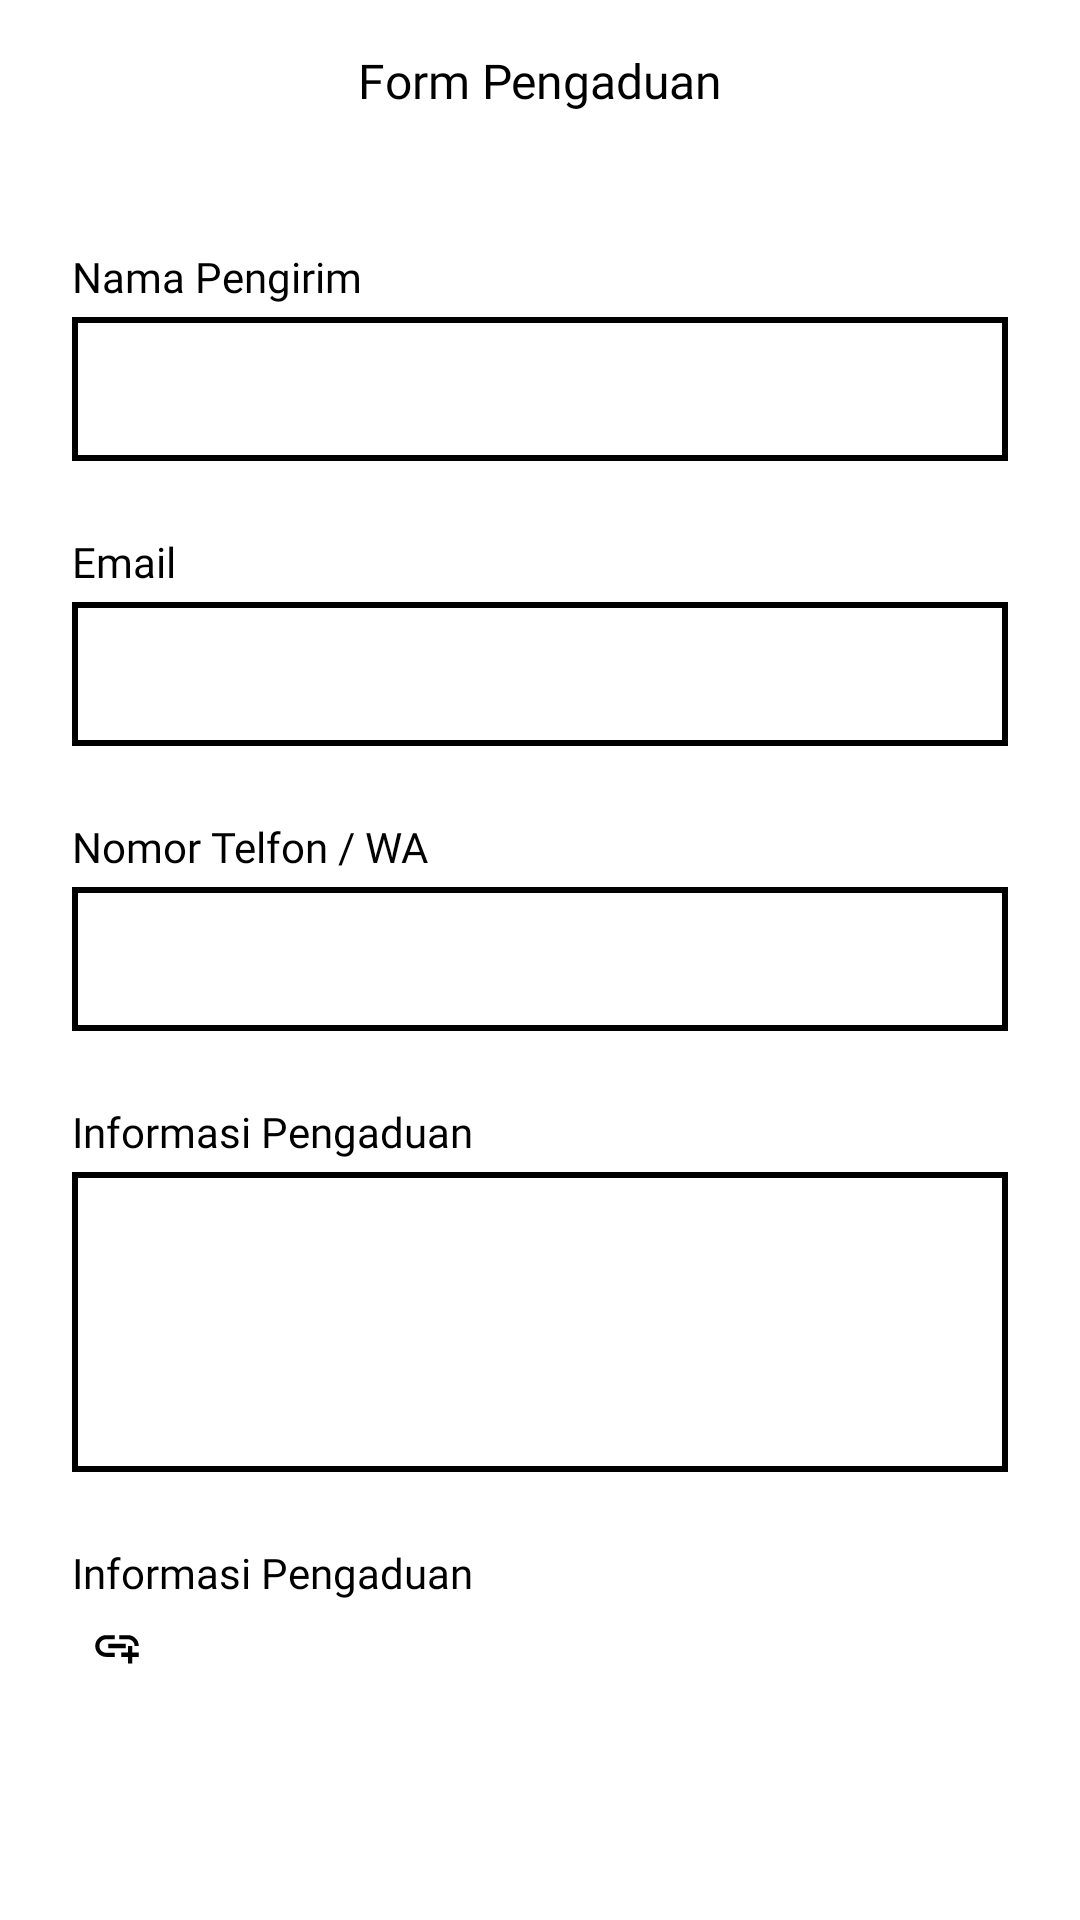

Android layout source for this screen:
<!-- AndroidManifest.xml: application theme Theme.PortalSekolah -->
<!-- res/layout/activity_tambah_pengaduan.xml -->
<?xml version="1.0" encoding="utf-8"?>
<androidx.constraintlayout.widget.ConstraintLayout xmlns:android="http://schemas.android.com/apk/res/android"
    xmlns:app="http://schemas.android.com/apk/res-auto"
    xmlns:tools="http://schemas.android.com/tools"
    android:layout_width="match_parent"
    android:layout_height="match_parent"
    tools:context=".TambahPengaduanActivity">

    <TextView
        android:id="@+id/formPengaduan"
        android:layout_width="match_parent"
        android:layout_height="wrap_content"
        android:layout_marginTop="16dp"
        android:text="Form Pengaduan"
        android:textAlignment="center"
        android:textSize="16dp"
        android:textColor="#000"
        android:fontFamily="@font/roboto"
        app:layout_constraintTop_toTopOf="parent"
        app:layout_constraintStart_toStartOf="parent"
        app:layout_constraintEnd_toEndOf="parent"/>

    <TextView
        android:id="@+id/LabelNamaPengirim"
        android:layout_width="match_parent"
        android:layout_height="wrap_content"
        android:fontFamily="@font/roboto"
        android:text="Nama Pengirim"
        android:textColor="#000"
        android:layout_marginTop="45dp"
        android:layout_marginLeft="24dp"
        android:layout_marginRight="24dp"
        app:layout_constraintTop_toBottomOf="@+id/formPengaduan"
        app:layout_constraintStart_toStartOf="parent"
        app:layout_constraintEnd_toEndOf="parent"/>

    <EditText
        android:id="@+id/editNamaPengirim"
        android:layout_width="match_parent"
        android:layout_height="48dp"
        android:layout_marginStart="24dp"
        android:layout_marginEnd="24dp"
        android:layout_marginTop="4dp"
        android:background="@drawable/bg_kotak_input"
        android:textColor="#000"
        android:textAlignment="textStart"
        android:textSize="12dp"
        android:paddingLeft="10dp"
        android:maxLines="1"
        android:inputType="text"
        app:layout_constraintTop_toBottomOf="@+id/LabelNamaPengirim"
        app:layout_constraintLeft_toLeftOf="parent"
        app:layout_constraintRight_toRightOf="parent"/>

    <TextView
        android:id="@+id/LabelEmail"
        android:layout_width="match_parent"
        android:layout_height="wrap_content"
        android:fontFamily="@font/roboto"
        android:text="Email"
        android:textColor="#000"
        android:layout_marginTop="24dp"
        android:layout_marginLeft="24dp"
        android:layout_marginRight="24dp"
        app:layout_constraintTop_toBottomOf="@+id/editNamaPengirim"
        app:layout_constraintStart_toStartOf="parent"
        app:layout_constraintEnd_toEndOf="parent"/>

    <EditText
        android:id="@+id/editEmailPengirim"
        android:layout_width="match_parent"
        android:layout_height="48dp"
        android:layout_marginStart="24dp"
        android:layout_marginEnd="24dp"
        android:layout_marginTop="4dp"
        android:background="@drawable/bg_kotak_input"
        android:textColor="#000"
        android:textAlignment="textStart"
        android:textSize="12dp"
        android:paddingLeft="10dp"
        android:maxLines="1"
        android:inputType="textEmailAddress"
        app:layout_constraintTop_toBottomOf="@+id/LabelEmail"
        app:layout_constraintLeft_toLeftOf="parent"
        app:layout_constraintRight_toRightOf="parent"/>

    <TextView
        android:id="@+id/LabelNoTelp"
        android:layout_width="match_parent"
        android:layout_height="wrap_content"
        android:fontFamily="@font/roboto"
        android:text="Nomor Telfon / WA"
        android:textColor="#000"
        android:layout_marginTop="24dp"
        android:layout_marginLeft="24dp"
        android:layout_marginRight="24dp"
        app:layout_constraintTop_toBottomOf="@+id/editEmailPengirim"
        app:layout_constraintStart_toStartOf="parent"
        app:layout_constraintEnd_toEndOf="parent"/>

    <EditText
        android:id="@+id/editNoTelp"
        android:layout_width="match_parent"
        android:layout_height="48dp"
        android:layout_marginStart="24dp"
        android:layout_marginEnd="24dp"
        android:layout_marginTop="4dp"
        android:background="@drawable/bg_kotak_input"
        android:textColor="#000"
        android:textAlignment="textStart"
        android:textSize="12dp"
        android:paddingLeft="10dp"
        android:maxLines="1"
        android:inputType="phone"
        app:layout_constraintTop_toBottomOf="@+id/LabelNoTelp"
        app:layout_constraintLeft_toLeftOf="parent"
        app:layout_constraintRight_toRightOf="parent"/>

    <TextView
        android:id="@+id/LabelInfoPengaduan"
        android:layout_width="match_parent"
        android:layout_height="wrap_content"
        android:fontFamily="@font/roboto"
        android:text="Informasi Pengaduan"
        android:textColor="#000"
        android:layout_marginTop="24dp"
        android:layout_marginLeft="24dp"
        android:layout_marginRight="24dp"
        app:layout_constraintTop_toBottomOf="@+id/editNoTelp"
        app:layout_constraintStart_toStartOf="parent"
        app:layout_constraintEnd_toEndOf="parent"/>

    <EditText
        android:id="@+id/editPengaduan"
        android:layout_width="match_parent"
        android:layout_height="100dp"
        android:layout_marginStart="24dp"
        android:layout_marginEnd="24dp"
        android:layout_marginTop="4dp"
        android:background="@drawable/bg_kotak_input"
        android:textColor="#000"
        android:textAlignment="textStart"
        android:textSize="12dp"
        android:paddingLeft="10dp"
        android:maxLines="1"
        android:inputType="phone"
        app:layout_constraintTop_toBottomOf="@+id/LabelInfoPengaduan"
        app:layout_constraintLeft_toLeftOf="parent"
        app:layout_constraintRight_toRightOf="parent"/>

    <TextView
        android:id="@+id/LabelTambahPengaduan"
        android:layout_width="match_parent"
        android:layout_height="wrap_content"
        android:fontFamily="@font/roboto"
        android:text="Informasi Pengaduan"
        android:textColor="#000"
        android:layout_marginTop="24dp"
        android:layout_marginLeft="24dp"
        android:layout_marginRight="24dp"
        app:layout_constraintTop_toBottomOf="@+id/editPengaduan"
        app:layout_constraintStart_toStartOf="parent"
        app:layout_constraintEnd_toEndOf="parent"/>

    <ImageView
        android:id="@+id/attachFile"
        android:layout_width="30dp"
        android:layout_height="30dp"
        android:layout_marginStart="24dp"
        android:src="@drawable/ic_attach_foreground"
        app:layout_constraintTop_toBottomOf="@+id/LabelTambahPengaduan"
        app:layout_constraintStart_toStartOf="parent"/>

</androidx.constraintlayout.widget.ConstraintLayout>
<!-- resources referenced by this layout -->
<resources>
  <!-- drawable bg_kotak_input (drawable) -->
  <?xml version="1.0" encoding="utf-8"?>
  <shape android:shape="rectangle"
      xmlns:android="http://schemas.android.com/apk/res/android" >
      <size android:height="10dp"/>
      <stroke android:color="#000" android:width="2dp"/>
  </shape>
  <!-- drawable ic_attach_foreground (drawable) -->
  <vector xmlns:android="http://schemas.android.com/apk/res/android"
      android:width="108dp"
      android:height="108dp"
      android:viewportWidth="108"
      android:viewportHeight="108"
      android:tint="#000000">
    <group android:scaleX="2.61"
        android:scaleY="2.61"
        android:translateX="22.68"
        android:translateY="22.68">
      <path
          android:fillColor="@android:color/white"
          android:pathData="M8,11h8v2L8,13zM20.1,12L22,12c0,-2.76 -2.24,-5 -5,-5h-4v1.9h4c1.71,0 3.1,1.39 3.1,3.1zM3.9,12c0,-1.71 1.39,-3.1 3.1,-3.1h4L11,7L7,7c-2.76,0 -5,2.24 -5,5s2.24,5 5,5h4v-1.9L7,15.1c-1.71,0 -3.1,-1.39 -3.1,-3.1zM19,12h-2v3h-3v2h3v3h2v-3h3v-2h-3z"/>
    </group>
  </vector>
  <style name="Theme.PortalSekolah" parent="Theme.MaterialComponents.DayNight.NoActionBar">
          
          <item name="colorPrimary">@color/purple_500</item>
          <item name="colorPrimaryVariant">@color/purple_700</item>
          <item name="colorOnPrimary">@color/white</item>
          
          <item name="colorSecondary">@color/teal_200</item>
          <item name="colorSecondaryVariant">@color/teal_700</item>
          <item name="colorOnSecondary">@color/black</item>
          
          <item name="android:statusBarColor" tools:targetApi="l">?attr/colorPrimaryVariant</item>
          
      </style>
  <!-- not gathered from this repository: default colours our renderer supplied (Android Studio template values) -->
  <color name="purple_500">#FF6200EE</color>
  <color name="purple_700">#FF3700B3</color>
  <color name="teal_200">#FF03DAC5</color>
  <color name="teal_700">#FF018786</color>
  <color name="black">#FF000000</color>
  <color name="white">#FFFFFFFF</color>
</resources>
